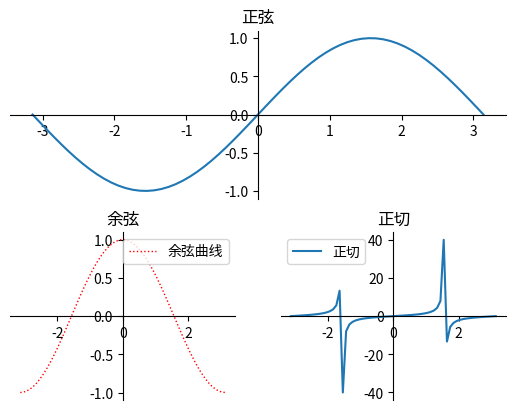

This chart was generated by the following Python code:
#管理多个子图
'''
调用subplot()函数创建子图，然后在子图上进行绘制
subplot(nrows,ncols,index,**kwargs)函数的参数
nrows参数指定将数据图区域分成多少行
ncols参数指定将数据图区域分成多少列
index参数指定获取第几区域
也可直接传入一个三位数的参数，分别代表行列位置
'''


import matplotlib.pyplot as plt
import numpy as np

plt.figure()
#定义一个从-pi到pi之间的数据，平均取64个数据点
#生成一个包含多个数值的列表，numpy.xin()、numpy.cos()、numpy.tan()等函数返回的也是列表
#传入列表包含多少值，返回的列表就包含多少值
x_data = np.linspace(-np.pi,np.pi,64,endpoint=True)
#将整个figure分成两行两列，第三个参数标识将该图形放在第一个网格中
plt.subplot(2,1,1)
#绘制正弦曲线
#plt.gca()获取数据图上的坐标轴对象
plt.plot(x_data,np.sin(x_data))
plt.gca().spines['right'].set_color('none')
plt.gca().spines['top'].set_color('none')
plt.gca().spines['bottom'].set_position(('data',0))
plt.gca().spines['left'].set_position(('data',0))
plt.title('正弦')
#plt.show()


#将整个figure分成两行两列，并将该图放在第2个网格中
plt.subplot(223)
#绘制余弦曲线
plt.plot(x_data,np.cos(x_data),color='red',linewidth=1,linestyle=':',label='余弦曲线')
plt.legend(loc='upper right')
ax = plt.gca()
ax.spines['right'].set_color('none')
ax.spines['top'].set_color('none')
ax.spines['bottom'].set_position(('data',0))
ax.spines['left'].set_position(('data',0))
plt.title('余弦')


#将整个figure分成两行两列，并将改图放在第三个网格中
#每次调用subplot()函数后的代码标识在该子图区域绘图
plt.subplot(224)
#绘制正切曲线
ax = plt.gca()
plt.plot(x_data,np.tan(x_data),label='正切')
plt.legend(loc='best')
ax.spines['right'].set_color('none')
ax.spines['top'].set_color('none')
ax.spines['bottom'].set_position(('data',0))
ax.spines['left'].set_position(('data',0))
plt.title('正切')

plt.show()



'''
y_data = [1,2,3,4,5]
plt.plot(y_data,color='black',linewidth=2,linestyle='--',label='第一个')
plt.show()
'''

















